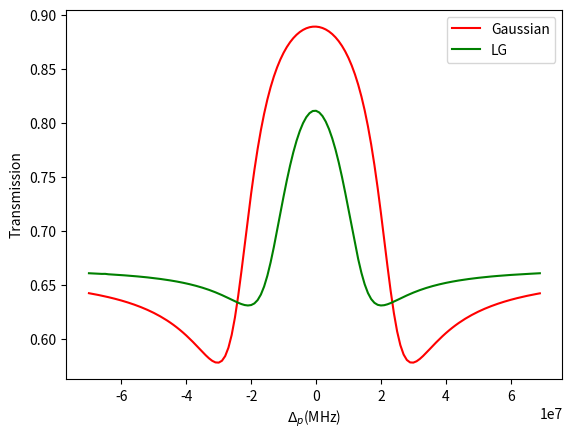

Source code (Python):
# -*- coding: utf-8 -*-
"""
Created on Mon Dec 14 09:11:18 2020

[redacted]
"""


import numpy as np
import matplotlib.pyplot as plt
import scipy.integrate as integrate

c = 3*10**8 
deltac = 2*np.pi*0.1*10**6
omegapp = 2*np.pi*0.1*10**6#para ser usado na parte analítica
omegap = 0.1*10**6
omegac = 50*10**6
gammap = 2*np.pi*6.06*10**6#valor tirado do data sheet do Rb87
g = 0
N = 5*10**14
kp = 2*np.pi/(780*10**-9)
kc = 2*np.pi/(480*10**-9)
z = 0.1 #7cm
epsilon0 = 8.854*10**(-12)
hbar = 1.054*10**-34
mu12 = 3.584*10**-29
u = 290.5 #root mean square velocity
x = np.arange(-70*10**6, 70*10**6, 1*10**6) #\Delta_{p}
w0p = 140*10**-6 #integral é feita na região da cintura do feixe de prova
w0c = 180*10**-6

result_array = np.empty((0))
for i in range (-70*10**6, 70*10**6, 1*10**6):
    #feixe Gaussiano com alargamento doppler. A integral é feita somente na distribuição de velocidade dos átomos
    A = integrate.quad(lambda v: ((np.exp(-v**2/u**2)*8*N*kp*gammap*mu12**2)/(u*np.sqrt(np.pi)*epsilon0*hbar))*((i+deltac-kp*v+kc*v)**2/(4*gammap**2*(i+deltac-kp*v+kc*v)**2 + (omegac**2-4*(i-kp*v)*(i+deltac-kp*v+kc*v))**2)), -np.inf, np.inf)
  
    result = np.exp(-A[0]*z)
    result_array = np.append(result_array, [result], axis=0)
    #result = A[0]
    #--------------------------------------------------LG---------------------------------------
    #feixe LG com alargamento doppler. A integral é feita na distribuição de velocidades e no raio do feixe rosquinha
result_arrayLG = np.empty((0))
for n in range (-70*10**6, 70*10**6, 1*10**6):
    f = lambda v, r: r*((np.exp(-v**2/u**2)*8*N*kp*gammap*mu12**2)/(u*np.sqrt(np.pi)*epsilon0*hbar))*((n+deltac-kp*v+kc*v)**2/(4*gammap**2*(n+deltac-kp*v+kc*v)**2 + ((omegac*np.sqrt(2)*(r/w0c)*np.exp(-(r/w0c)**2))**2-4*(n-kp*v)*(n+deltac-kp*v+kc*v))**2))
    A_LG = integrate.dblquad(f, 0, w0p, lambda v: -np.inf, lambda v: np.inf)#integro primeiro em v e por último em r
    result2 = np.exp(-A_LG[0]*100000000*z)
    result_arrayLG = np.append(result_arrayLG, [result2], axis=0)
    
    


plt.plot(x, result_array, label='Gaussian', color='r')
plt.plot(x, result_arrayLG, label='LG', color='g')
plt.xlabel('$\Delta_{p}$(MHz)')
plt.ylabel('Transmission')
plt.legend()
#plt.savefig('EIT.pdf', format='pdf', dpi=1000)
plt.show()
